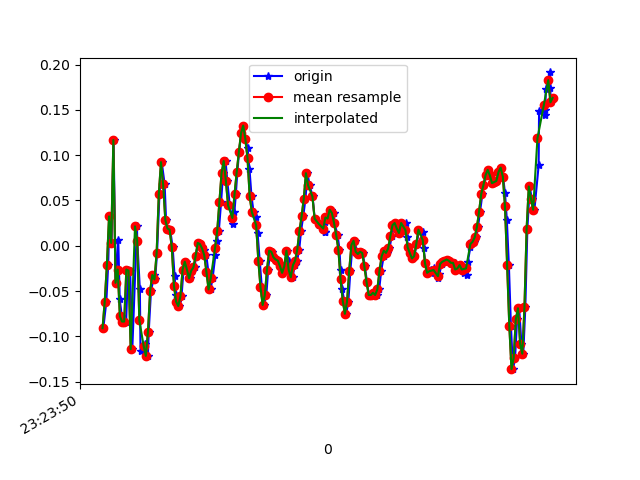

The file beside this chart, header and first rows:
1618183431147, 879094160389239, -0.09093813, -0.16302317, -0.00478992
1618183431175, 879094179430919, -0.06162, 0.2878, -0.002346
1618183431192, 879094198447799, -0.0213, -0.3096, 0.04652
1618183431204, 879094217489495, 0.03246, -0.01519, -0.001125
1618183431223, 879094236531175, 0.003135, -0.3035, 0.03064
1618183431242, 879094255533255, 0.1168, -0.119, -0.006012
1618183431261, 879094274573559, -0.04085, -0.2693, 0.00254
1618183431285, 879094293613831, 0.0068, 0.01046, -0.04022
1618183431299, 879094312629351, -0.05917, 0.03856, -0.01945
1618183431318, 879094331669639, -0.0775, -0.2302, -0.05977
1618183431337, 879094350706759, -0.08361, 0.2817, -0.07443
1618183431358, 879094369748519, -0.08361, -0.2119, -0.05244
1618183431375, 879094388790311, -0.02619, 0.1277, -0.09642
1618183431395, 879094407807271, -0.02741, 0.07888, -0.04144
1618183431415, 879094426849063, -0.1142, -0.07872, -0.07565
1618183431458, 879094445890823, 0.02146, 0.1534, -0.05732
1618183431461, 879094464869415, 0.005579, -0.2485, -0.002346
1618183431485, 879094483909191, -0.04818, -0.05795, -0.04144
1618183431491, 879094502948967, -0.1166, 0.09598, -0.003568
1618183431522, 879094521963975, -0.1129, 0.1461, -0.002346
1618183431530, 879094541003751, -0.108, 0.03001, 0.004984
1618183431559, 879094560040903, -0.1215, -0.05062, 0.02453
1618183431567, 879094579081671, -0.0946, -0.08361, 0.0453
1618183431588, 879094598122439, -0.0494, -0.1019, 0.06241
1618183431619, 879094617138439, -0.0323, -0.119, 0.06974
1618183431626, 879094636179207, -0.03718, -0.1288, 0.06485
1618183431644, 879094655183623, -0.00786, -0.119, 0.04652
1618183431666, 879094674223943, 0.05689, -0.08972, 0.01842
1618183431687, 879094693264263, 0.09232, -0.07506, -0.007233
1618183431714, 879094712279751, 0.06789, -0.07628, -0.02189
1618183431727, 879094731320071, 0.02879, -0.06651, -0.02678
1618183431740, 879094750360391, 0.01902, -0.03352, -0.028
1618183431765, 879094769378759, 0.0178, -0.02008, -0.01456
1618183431788, 879094788419143, -0.001752, -0.02619, 9.7E-5
1618183431806, 879094807459527, -0.03352, -0.03352, 0.009871
1618183431819, 879094826475143, -0.05429, -0.03596, 0.01231
1618183431832, 879094845515527, -0.06162, -0.02985, 0.008649
1618183431851, 879094864541319, -0.0665, -0.02863, 0.008649
1618183431870, 879094883556551, -0.05551, -0.01031, 0.008649
1618183431889, 879094902596551, -0.02619, 0.003132, 0.004984
1618183431908, 879094921636551, -0.01763, 0.004354, 0.003762
1618183431927, 879094940676551, -0.02619, 0.003132, 9.7E-5
1618183431946, 879094959673287, -0.03596, 0.01413, -0.003568
1618183431967, 879094978712775, -0.02741, 0.0239, -0.00479
1618183431991, 879094997752327, -0.02374, 0.02268, 0.001319
1618183432003, 879095016766983, -0.01153, 0.02146, 0.008649
1618183432022, 879095035806471, 0.003135, 0.02757, 0.01354
1618183432042, 879095054845959, 0.001913, 0.03245, 0.01354
1618183432060, 879095073858247, -0.001752, 0.03001, 0.01476
1618183432079, 879095092897607, -0.004195, 0.02268, 0.0172
1618183432099, 879095111912391, -0.0103, 0.02268, 0.01109
1618183432118, 879095130951751, -0.02863, 0.02879, 0.008649
1618183432138, 879095149991239, -0.04818, 0.04101, -0.002346
1618183432157, 879095169002695, -0.03596, 0.04589, -0.006012
1618183432183, 879095188042055, -0.0103, 0.04101, -0.0109
1618183432194, 879095207056455, 0.005579, 0.03856, -0.01212
1618183432215, 879095226095943, 0.01657, 0.0239, -0.01334
1618183432236, 879095245135303, 0.04834, 0.02146, -0.01334
1618183432254, 879095264146887, 0.0801, 0.02268, -0.01334
1618183432277, 879095283186247, 0.09354, 0.02879, -0.01456
1618183432293, 879095302225607, 0.07155, 0.02879, -0.01334
... 158 more rows
